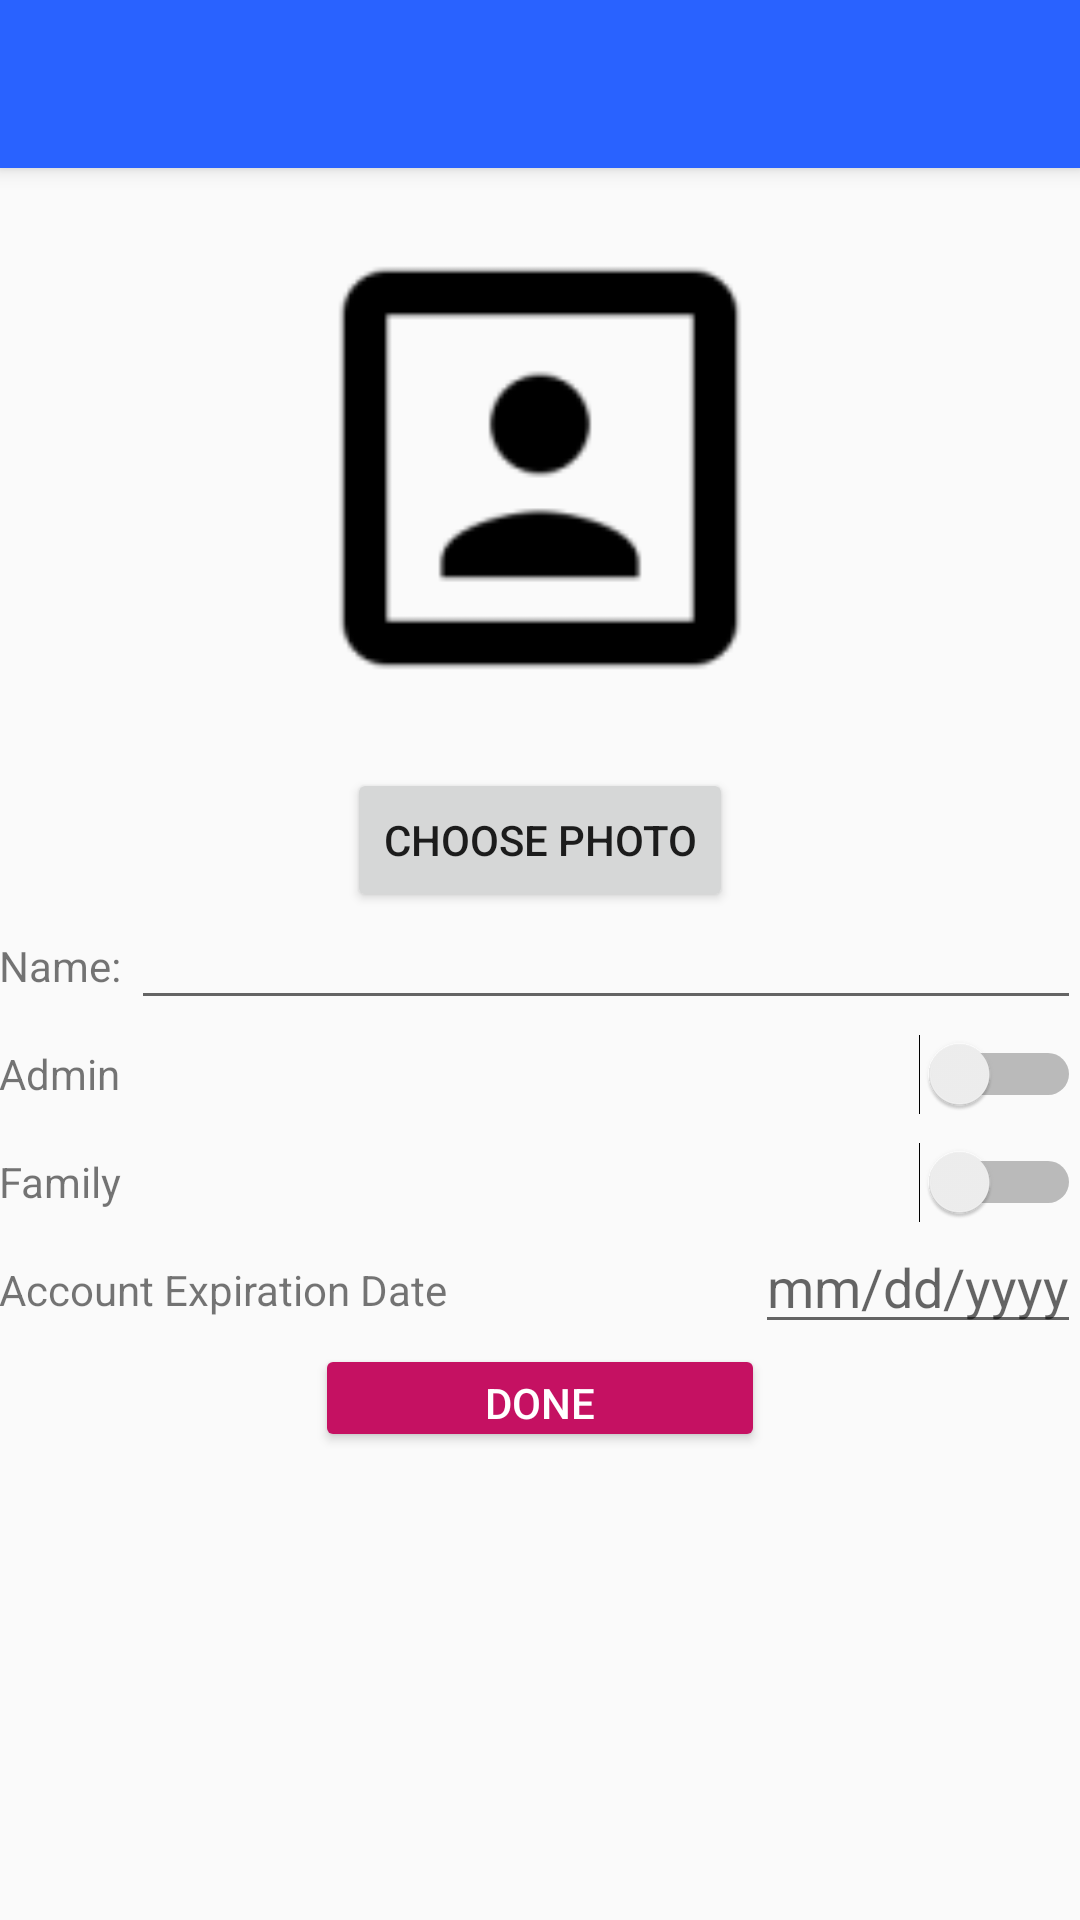

Here is an Android app screen rendered from its layout file. Give the layout XML and the strings, colors and styles it references.
<!-- AndroidManifest.xml: application theme AppTheme -->
<!-- res/layout/activity_add_edit_user.xml -->
<?xml version="1.0" encoding="utf-8"?>

<LinearLayout xmlns:android="http://schemas.android.com/apk/res/android"
    xmlns:app="http://schemas.android.com/apk/res-auto"
    xmlns:tools="http://schemas.android.com/tools"
    android:layout_width="match_parent"
    android:layout_height="match_parent"
    android:orientation="vertical"
    tools:context="vi.smartsecuritysystem.AddEditUserActivity">

    <android.support.v7.widget.Toolbar
        android:id="@+id/my_toolbar"
        android:layout_width="match_parent"
        android:layout_height="56dp"
        android:background="?attr/colorPrimary"
        android:elevation="4dp"
        android:theme="@style/ThemeOverlay.AppCompat.Dark.ActionBar"
        app:popupTheme="@style/ThemeOverlay.AppCompat.Dark"
        tools:layout_editor_absoluteX="8dp"
        tools:layout_editor_absoluteY="0dp" />

    <LinearLayout
        android:layout_width="match_parent"
        android:layout_height="wrap_content"
        android:orientation="vertical"
        android:padding="@dimen/activity_horizontal_margin">

        <ImageView
            android:id="@+id/profile_image"
            android:layout_width="match_parent"
            android:layout_height="200dp"
            android:layout_alignParentTop="true"
            android:background="@android:color/transparent"
            android:scaleType="fitCenter"
            android:src="@mipmap/ic_portrait" />


        <Button
            android:id="@+id/choose_photo_btn"
            android:layout_width="wrap_content"
            android:layout_height="wrap_content"
            android:layout_gravity="center"
            android:text="Choose Photo" />


        <LinearLayout
            android:layout_width="match_parent"
            android:layout_height="@dimen/main_btn_height"
            android:orientation="horizontal">

            <TextView
                android:layout_width="wrap_content"
                android:layout_height="match_parent"
                android:gravity="center"
                android:text="Name: " />

            <EditText
                android:id="@+id/user_name"
                android:layout_width="fill_parent"
                android:layout_height="match_parent"
                android:gravity="center" />

        </LinearLayout>

        <RelativeLayout
            android:layout_width="match_parent"
            android:layout_height="@dimen/main_btn_height"
            android:orientation="horizontal">

            <TextView
                android:layout_width="wrap_content"
                android:layout_height="match_parent"
                android:layout_alignParentStart="true"
                android:gravity="center"
                android:text="Admin " />


            <Switch
                android:id="@+id/admin_btn"
                android:layout_width="wrap_content"
                android:layout_height="match_parent"
                android:layout_alignParentEnd="true"
                android:enabled="true" />

        </RelativeLayout>

        <RelativeLayout
            android:layout_width="match_parent"
            android:layout_height="@dimen/main_btn_height"
            android:orientation="horizontal">

            <TextView
                android:layout_width="wrap_content"
                android:layout_height="match_parent"
                android:layout_alignParentStart="true"
                android:gravity="center"
                android:text="Family " />


            <Switch
                android:id="@+id/family_btn"
                android:layout_width="wrap_content"
                android:layout_height="match_parent"
                android:layout_alignParentEnd="true"
                android:enabled="true" />

        </RelativeLayout>

        <RelativeLayout
            android:id="@+id/guest_account_view"
            android:layout_width="match_parent"
            android:layout_height="@dimen/main_btn_height"
            android:orientation="horizontal">

            <TextView
                android:layout_width="wrap_content"
                android:layout_height="match_parent"
                android:layout_alignParentStart="true"
                android:gravity="center"
                android:text="Account Expiration Date" />

            <EditText
                android:id="@+id/guest_account_expiration_date"
                android:layout_width="wrap_content"
                android:layout_height="match_parent"
                android:layout_alignParentEnd="true"
                android:clickable="true"
                android:focusable="false"
                android:hint="mm/dd/yyyy" />

        </RelativeLayout>

        <Button
            android:id="@+id/done_btn"
            android:layout_width="@dimen/main_btn_width"
            android:layout_height="@dimen/main_btn_height"
            android:layout_gravity="center"
            android:backgroundTint="@color/familyPrimary"
            android:text="Done"
            android:textColor="@android:color/white" />

    </LinearLayout>

</LinearLayout>
<!-- resources referenced by this layout -->
<resources>
  <color name="familyPrimary">#c51162</color>
  <dimen name="main_btn_height">36dp</dimen>
  <dimen name="main_btn_width">150dp</dimen>
  <!-- mipmap ic_portrait: png bitmap (mipmap-hdpi, 501 bytes) -->
  <style name="AppTheme" parent="Theme.AppCompat.Light.NoActionBar">
          
          <item name="colorPrimary">@color/colorPrimary</item>
          <item name="colorPrimaryDark">@color/colorPrimaryDark</item>
          <item name="colorAccent">@color/colorAccent</item>
      </style>
  <color name="colorPrimary">#2962FF</color>
  <color name="colorPrimaryDark">#0039cb</color>
  <color name="colorAccent">#FF4081</color>
</resources>
